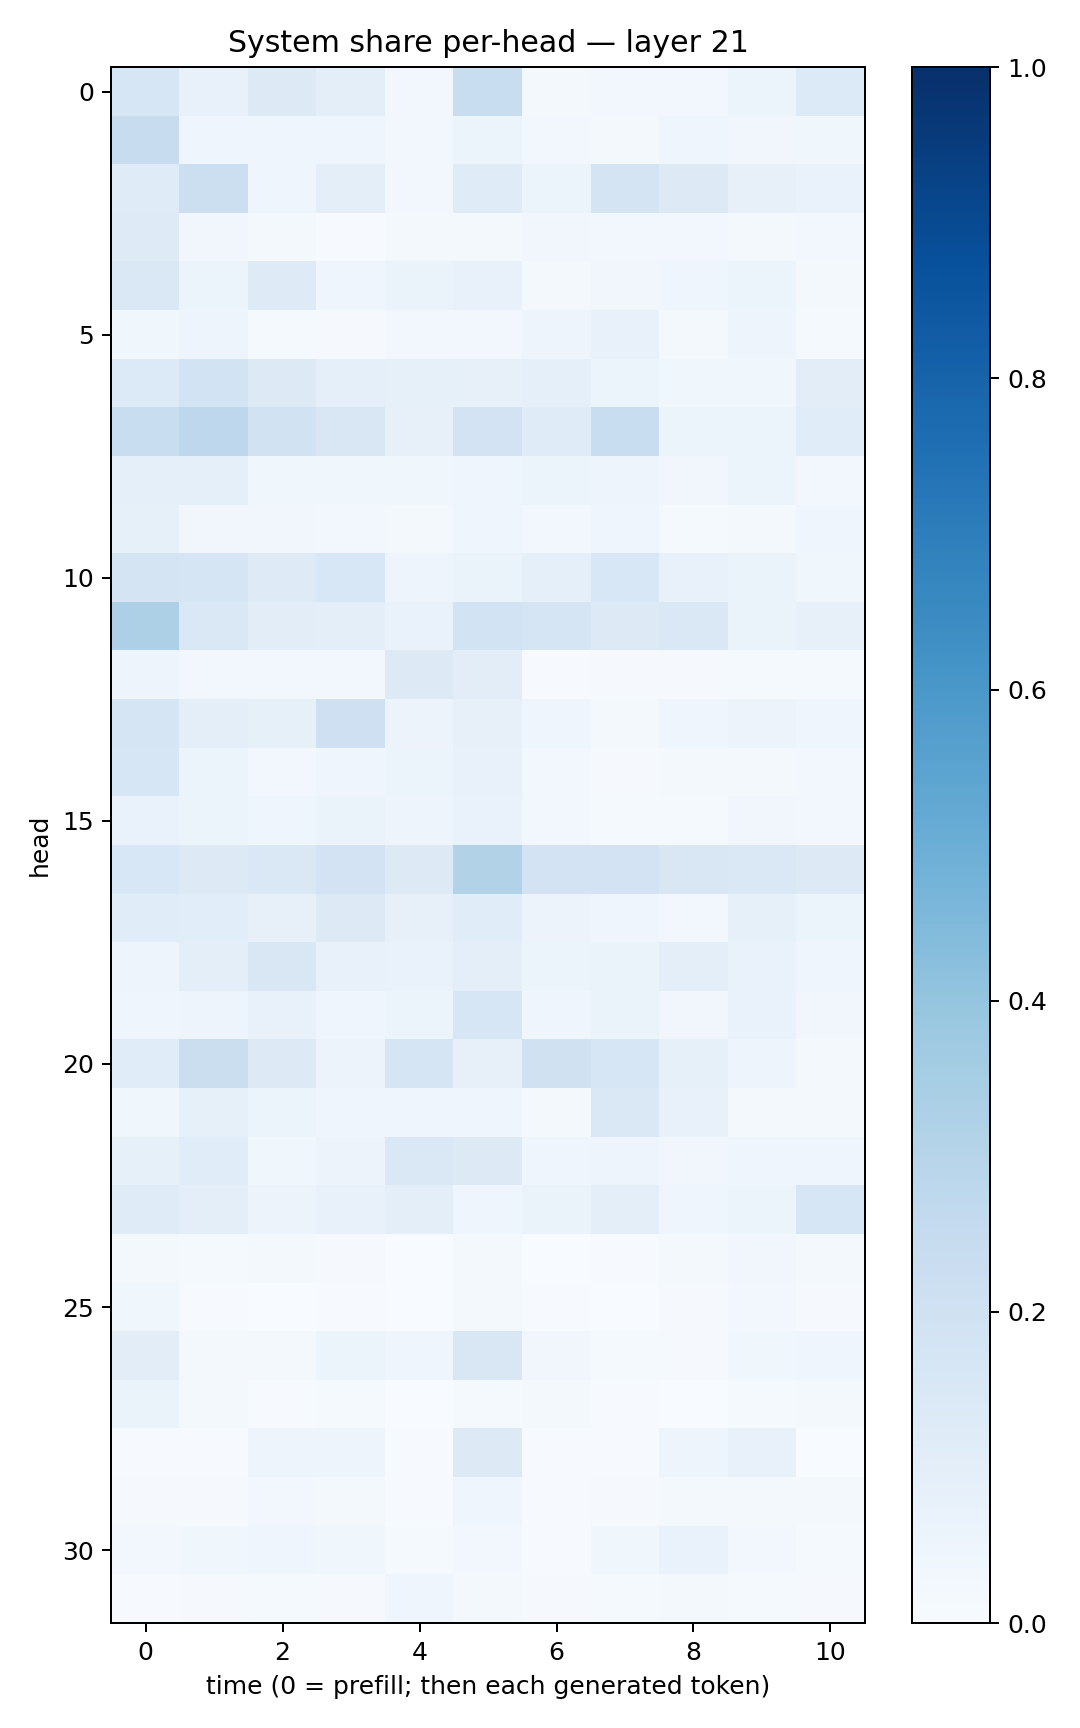

Values plotted in this chart, from the file beside it:
0.15986724, 0.07346557, 0.1301216, 0.098818, 0.023631198, 0.23293954, 0.017796254, 0.024901966, 0.029408561, 0.060618732, 0.13397413
0.2384, 0.04582, 0.0424, 0.04198, 0.0296, 0.05364, 0.02659, 0.02133, 0.04668, 0.03433, 0.03542
0.1199, 0.2167, 0.04155, 0.09476, 0.02994, 0.1188, 0.06127, 0.175, 0.131, 0.08194, 0.06683
0.1244, 0.03182, 0.02269, 0.005172, 0.01696, 0.01975, 0.03155, 0.02684, 0.02356, 0.0234, 0.03
0.1407, 0.06215, 0.1212, 0.045, 0.06301, 0.07348, 0.01805, 0.03171, 0.04061, 0.05297, 0.01959
0.03753, 0.04835, 0.01219, 0.009569, 0.02443, 0.02457, 0.0474, 0.07218, 0.0214, 0.05028, 0.01382
0.1334, 0.1858, 0.1309, 0.09051, 0.08343, 0.07936, 0.09025, 0.0604, 0.03707, 0.03554, 0.1028
0.2319, 0.2769, 0.1891, 0.1489, 0.08044, 0.1807, 0.1205, 0.2332, 0.0602, 0.06237, 0.115
0.09241, 0.08993, 0.03875, 0.03861, 0.03774, 0.04646, 0.05329, 0.04986, 0.03446, 0.0523, 0.02899
0.08562, 0.03277, 0.03411, 0.0272, 0.0196, 0.04012, 0.02588, 0.04233, 0.01497, 0.01804, 0.04059
0.1753, 0.1702, 0.1239, 0.1542, 0.04902, 0.06436, 0.08863, 0.1541, 0.0756, 0.06527, 0.03742
0.3276, 0.148, 0.1033, 0.1006, 0.06887, 0.1861, 0.168, 0.1309, 0.1418, 0.06292, 0.07981
0.04947, 0.02618, 0.0235, 0.03108, 0.1325, 0.1045, 0.005974, 0.01061, 0.01162, 0.0131, 0.01323
0.1701, 0.09852, 0.08365, 0.2044, 0.05674, 0.07852, 0.04515, 0.01966, 0.04415, 0.05792, 0.04351
0.1564, 0.05348, 0.02701, 0.04425, 0.05394, 0.07724, 0.02445, 0.008717, 0.01992, 0.02079, 0.02928
0.06812, 0.0596, 0.04029, 0.06419, 0.05, 0.0668, 0.02446, 0.01523, 0.01237, 0.03136, 0.02592
0.1559, 0.1326, 0.1421, 0.1799, 0.1293, 0.3111, 0.1804, 0.1805, 0.1493, 0.1468, 0.1251
0.1139, 0.1089, 0.0782, 0.1312, 0.07985, 0.1136, 0.05643, 0.04375, 0.02682, 0.08293, 0.05222
0.04767, 0.1002, 0.1487, 0.07392, 0.06832, 0.1013, 0.05439, 0.06578, 0.09927, 0.06664, 0.0468
0.04681, 0.04834, 0.0746, 0.04145, 0.06011, 0.1607, 0.04061, 0.06443, 0.03456, 0.07019, 0.03359
0.1133, 0.2219, 0.1287, 0.05655, 0.1711, 0.08, 0.1992, 0.1571, 0.08565, 0.04918, 0.02134
0.03691, 0.08548, 0.06109, 0.04646, 0.04206, 0.04068, 0.01723, 0.1415, 0.07557, 0.02141, 0.01994
0.08448, 0.114, 0.03686, 0.05749, 0.144, 0.1271, 0.04405, 0.04894, 0.03455, 0.03933, 0.04105
0.12, 0.1002, 0.05503, 0.07068, 0.09851, 0.03965, 0.06556, 0.09833, 0.04471, 0.05245, 0.1624
0.01941, 0.01447, 0.01671, 0.01001, 0.00368, 0.02057, 0.002423, 0.006953, 0.01851, 0.03131, 0.02015
0.03808, 0.004832, 0.002903, 0.00765, 0.0009313, 0.01854, 0.006329, 0.002067, 0.009847, 0.02513, 0.009127
0.1046, 0.01582, 0.01716, 0.0524, 0.04516, 0.152, 0.03226, 0.012, 0.01056, 0.03686, 0.04034
0.06423, 0.01832, 0.005905, 0.014, 0.001716, 0.01313, 0.02018, 0.005276, 0.003185, 0.01358, 0.01967
0.004262, 0.005782, 0.04758, 0.04781, 0.006725, 0.1327, 0.005388, 0.007118, 0.04835, 0.07283, 0.002842
0.008545, 0.01116, 0.02418, 0.01873, 0.007158, 0.04459, 0.005469, 0.01004, 0.0217, 0.02152, 0.02202
0.02449, 0.03765, 0.04251, 0.0382, 0.01403, 0.02602, 0.004359, 0.03556, 0.06906, 0.02503, 0.01373
0.006499, 0.01017, 0.0156, 0.008953, 0.04609, 0.0182, 0.008809, 0.01498, 0.02271, 0.01237, 0.0117
